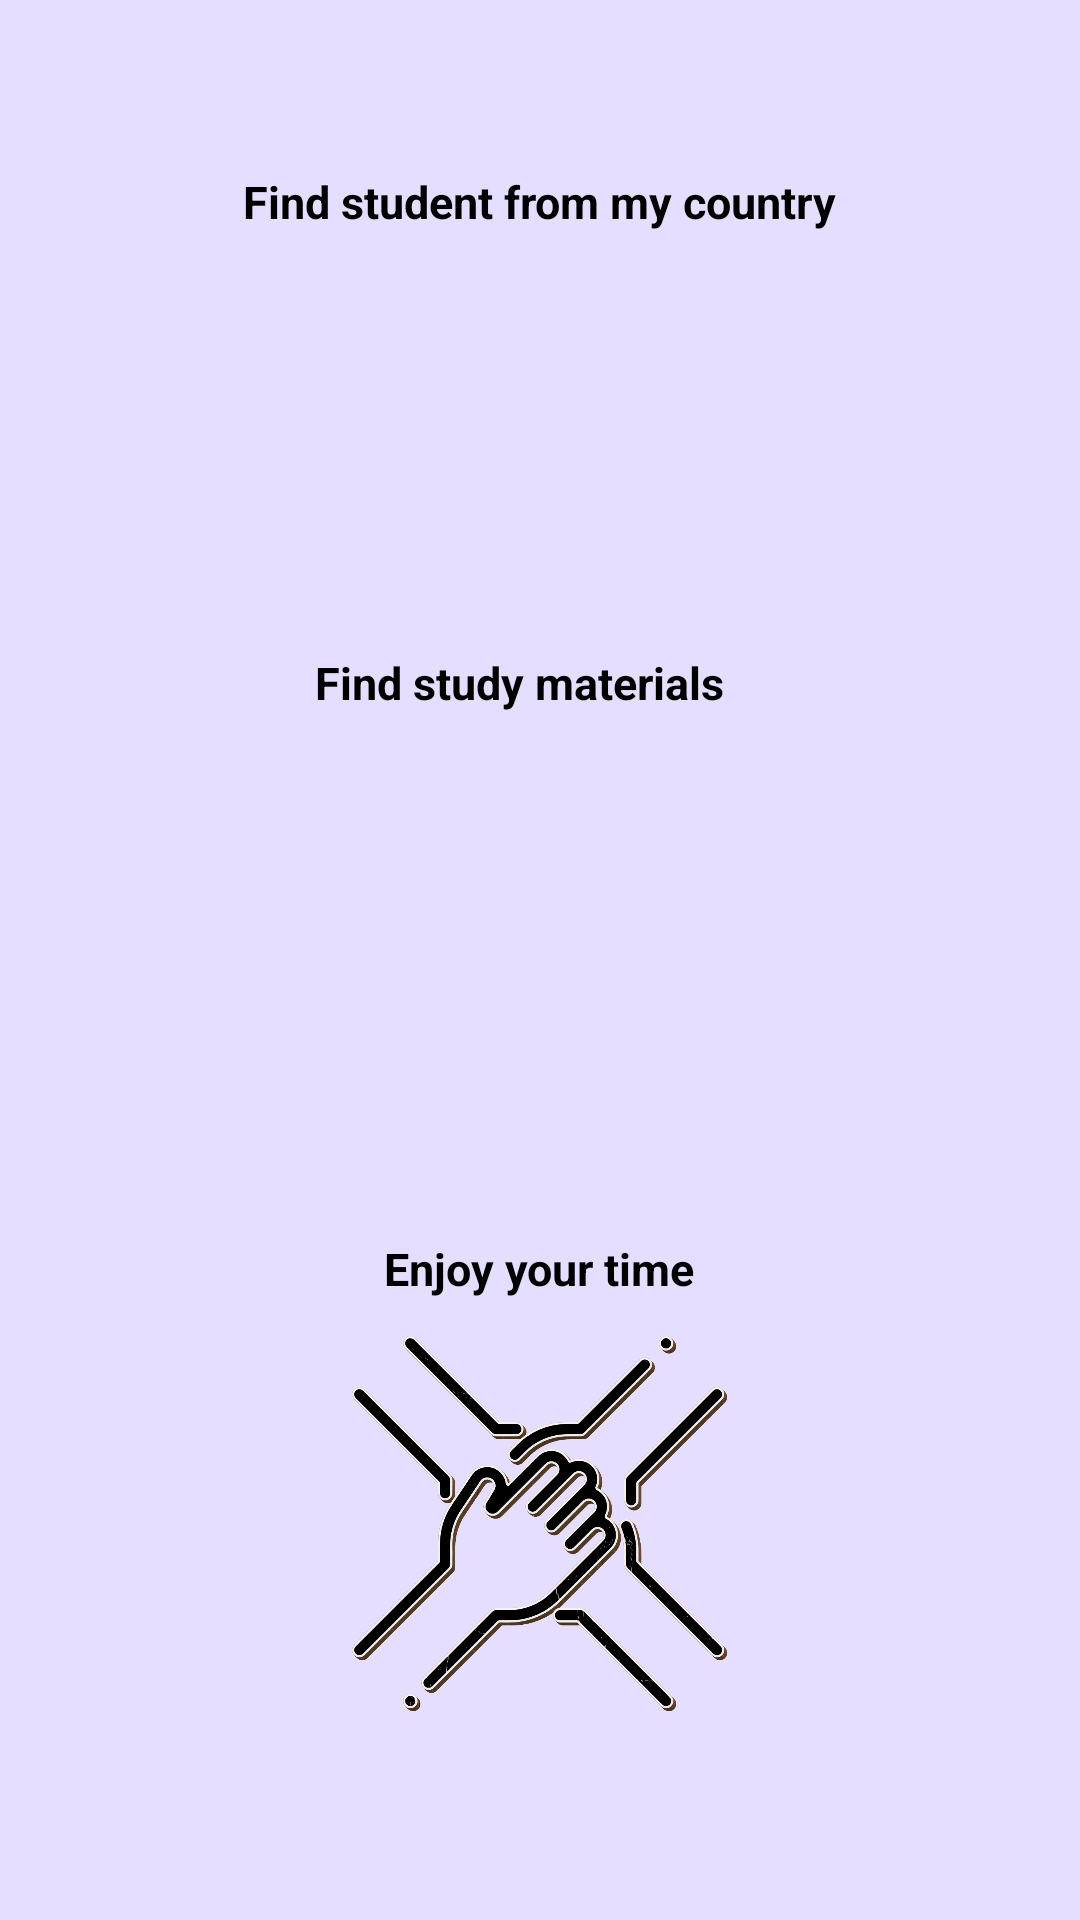

Reconstruct the res/layout file that produces this screen, plus the resources it refers to.
<!-- AndroidManifest.xml: application theme Theme.FinalAppProject -->
<!-- res/layout/fragment_student_categories.xml -->
<LinearLayout xmlns:android="http://schemas.android.com/apk/res/android"
    xmlns:tools="http://schemas.android.com/tools"
    android:layout_width="match_parent"
    android:layout_height="match_parent"
    android:orientation="vertical"
    tools:context=".Fragments.StudentCategoriesFragment"
    android:gravity="center"
    android:background="@color/material_dynamic_tertiary90">

    <LinearLayout
        android:layout_width="wrap_content"
        android:layout_height="wrap_content"
        android:orientation="vertical">
        <TextView
            android:id="@+id/textView1"
            android:layout_width="wrap_content"
            android:layout_height="wrap_content"
            android:text="Find student from my country"
            android:textSize="15dp"
            android:textStyle="bold"
            android:textColor="@color/black" />

        <Button
            android:id="@+id/btnOtherStudent"
            android:layout_width="140dp"
            android:layout_height="140dp"
            android:background="@drawable/otherstudents"
            android:layout_gravity="center_horizontal" />
    </LinearLayout>

    <LinearLayout
        android:layout_width="wrap_content"
        android:layout_height="wrap_content"
        android:orientation="vertical">

        <TextView
            android:id="@+id/textView2"
            android:layout_width="wrap_content"
            android:layout_height="wrap_content"
            android:text="Find study materials"
            android:textSize="15dp"
            android:textStyle="bold"
            android:textColor="@color/black" />
        <Button
            android:id="@+id/btnStudies"
            android:layout_width="150dp"
            android:layout_height="150dp"
            android:background="@drawable/studies"
            android:layout_gravity="center_horizontal" />
    </LinearLayout>

    <Space
        android:layout_width="match_parent"
        android:layout_height="25dp" /> 

    <LinearLayout
        android:layout_width="wrap_content"
        android:layout_height="wrap_content"
        android:orientation="vertical"
        android:gravity="center">

        <TextView
            android:id="@+id/textView3"
            android:layout_width="wrap_content"
            android:layout_height="wrap_content"
            android:text="Enjoy your time"
            android:textSize="15dp"
            android:textStyle="bold"
            android:textColor="@color/black" />
        <Button
            android:id="@+id/btnFun"
            android:layout_width="150dp"
            android:layout_height="150dp"
            android:background="@drawable/fun"
            android:layout_gravity="center_horizontal" />
    </LinearLayout>

</LinearLayout>
<!-- resources referenced by this layout -->
<resources>
  <!-- drawable fun: png bitmap (drawable, 874068 bytes) -->
  <style name="Theme.FinalAppProject" parent="Base.Theme.FinalAppProject" />
  <style name="Base.Theme.FinalAppProject" parent="Theme.Material3.DayNight.NoActionBar">
          
          
      </style>
  <!-- not gathered from this repository: default colours our renderer supplied (Android Studio template values) -->
  <color name="black">#FF000000</color>
</resources>
